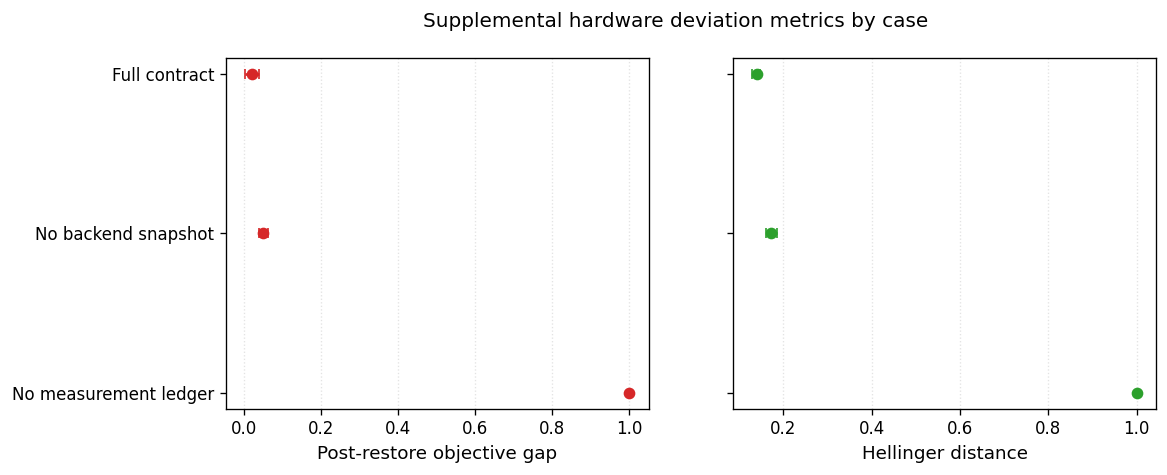

Values plotted in this chart, from the file beside it:
case_id, case_label, median_post_restore_objective_gap, iqr_low_post_restore_objective_gap, iqr_high_post_restore_objective_gap, median_hellinger_distance, iqr_low_hellinger_distance, iqr_high_hellinger_distance
lih_full_contract_migration, Full contract, 0.01872, 0.002126, 0.03801, 0.1412, 0.1298, 0.1473
lih_no_backend_snapshot, No backend snapshot, 0.04837, 0.03864, 0.0628, 0.1729, 0.1601, 0.1852
lih_no_measurement_ledger, No measurement ledger, 1.0, 1.0, 1.0, 1.0, 1.0, 1.0
